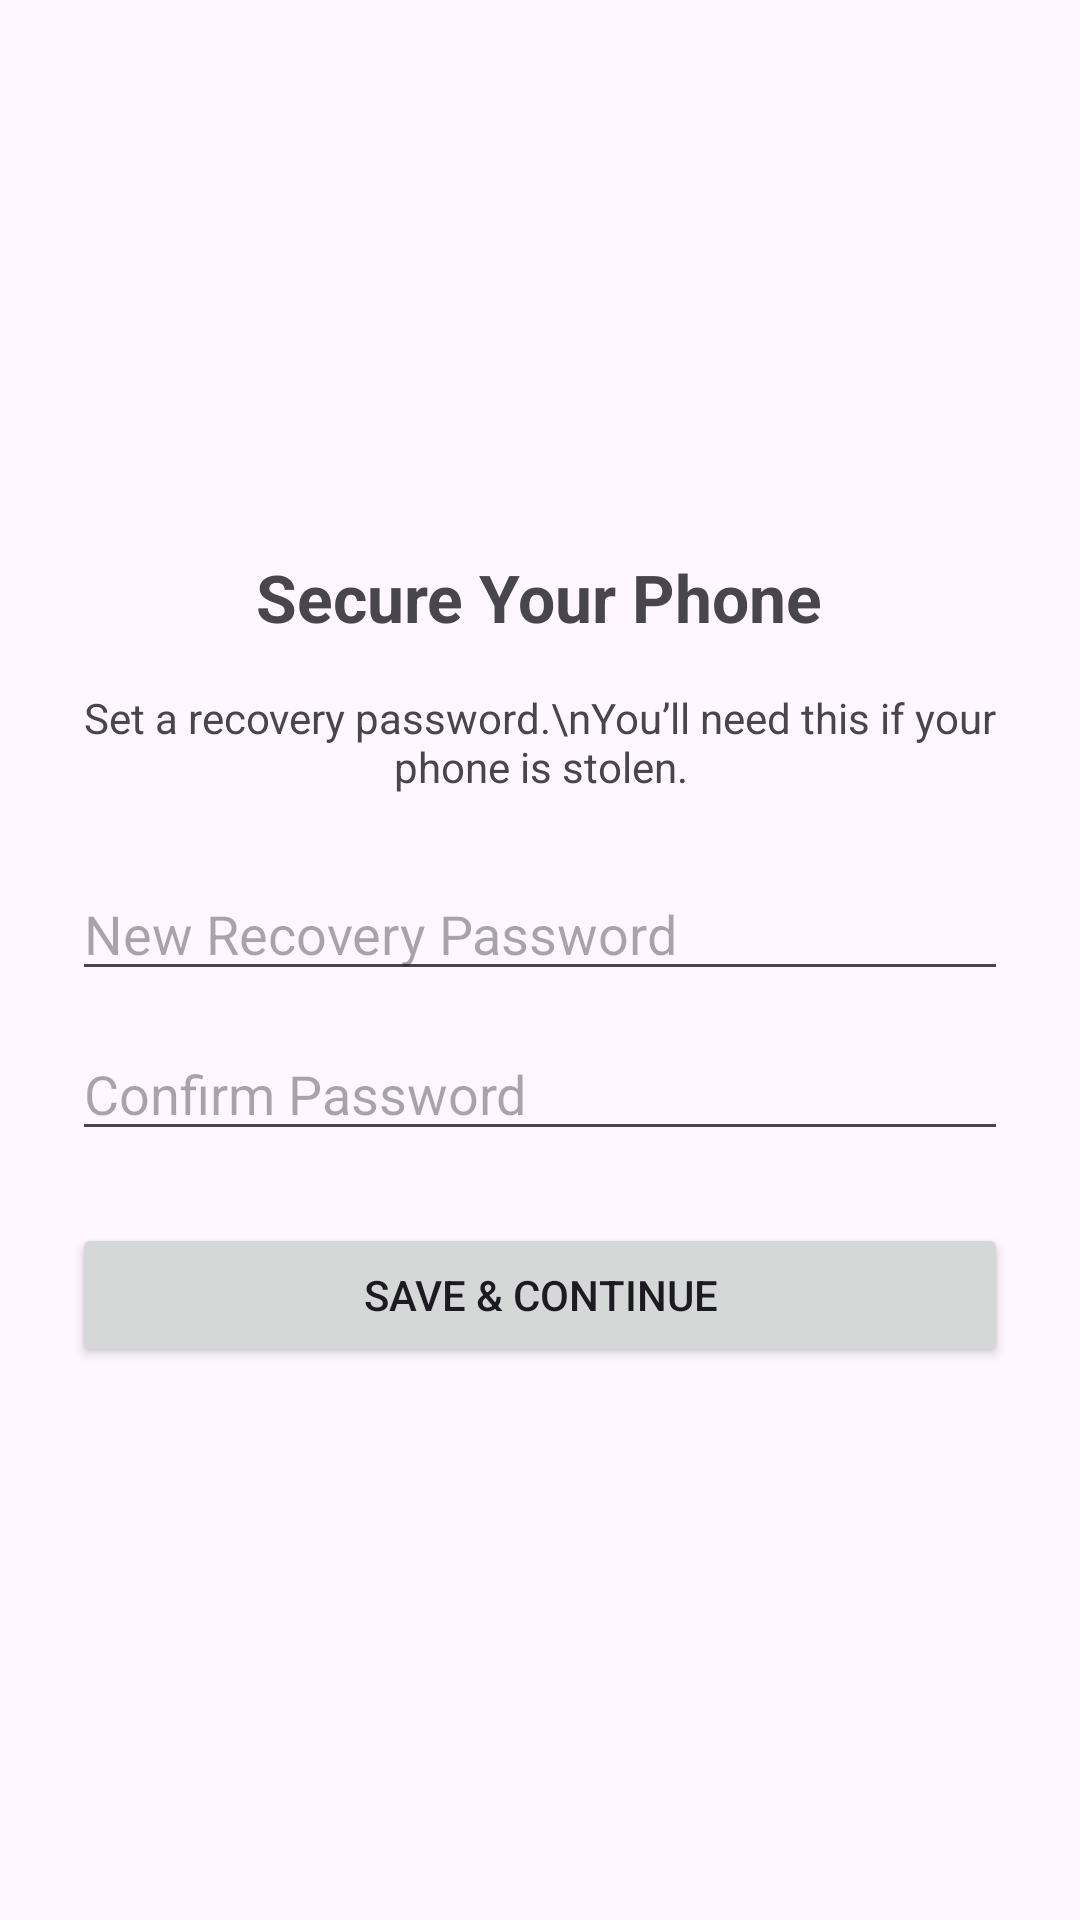

Write the Android layout XML for this screen, with the resource values it uses.
<!-- AndroidManifest.xml: application theme Theme.EmergencyPhoneRecovery -->
<!-- res/layout/activity_recovery_setup.xml -->
<?xml version="1.0" encoding="utf-8"?>
<LinearLayout xmlns:android="http://schemas.android.com/apk/res/android"
    android:layout_width="match_parent"
    android:layout_height="match_parent"
    android:orientation="vertical"
    android:padding="24dp"
    android:gravity="center">

    <TextView
        android:id="@+id/tvTitle"
        android:layout_width="wrap_content"
        android:layout_height="wrap_content"
        android:text="Secure Your Phone"
        android:textSize="22sp"
        android:textStyle="bold"
        android:layout_marginBottom="16dp" />

    <TextView
        android:id="@+id/tvSubtitle"
        android:layout_width="wrap_content"
        android:layout_height="wrap_content"
        android:text="Set a recovery password.\nYou’ll need this if your phone is stolen."
        android:textAlignment="center"
        android:layout_marginBottom="24dp" />

    <EditText
        android:id="@+id/etPassword"
        android:layout_width="match_parent"
        android:layout_height="wrap_content"
        android:hint="New Recovery Password"
        android:inputType="textPassword"
        android:layout_marginBottom="12dp"/>

    <EditText
        android:id="@+id/etConfirmPassword"
        android:layout_width="match_parent"
        android:layout_height="wrap_content"
        android:hint="Confirm Password"
        android:inputType="textPassword"
        android:layout_marginBottom="24dp"/>

    <Button
        android:id="@+id/btnSavePassword"
        android:layout_width="match_parent"
        android:layout_height="wrap_content"
        android:text="Save &amp; Continue"/>

</LinearLayout>
<!-- resources referenced by this layout -->
<resources>
  <style name="Theme.EmergencyPhoneRecovery" parent="Base.Theme.EmergencyPhoneRecovery" />
  <style name="Base.Theme.EmergencyPhoneRecovery" parent="Theme.Material3.DayNight.NoActionBar">
          
          
      </style>
</resources>
